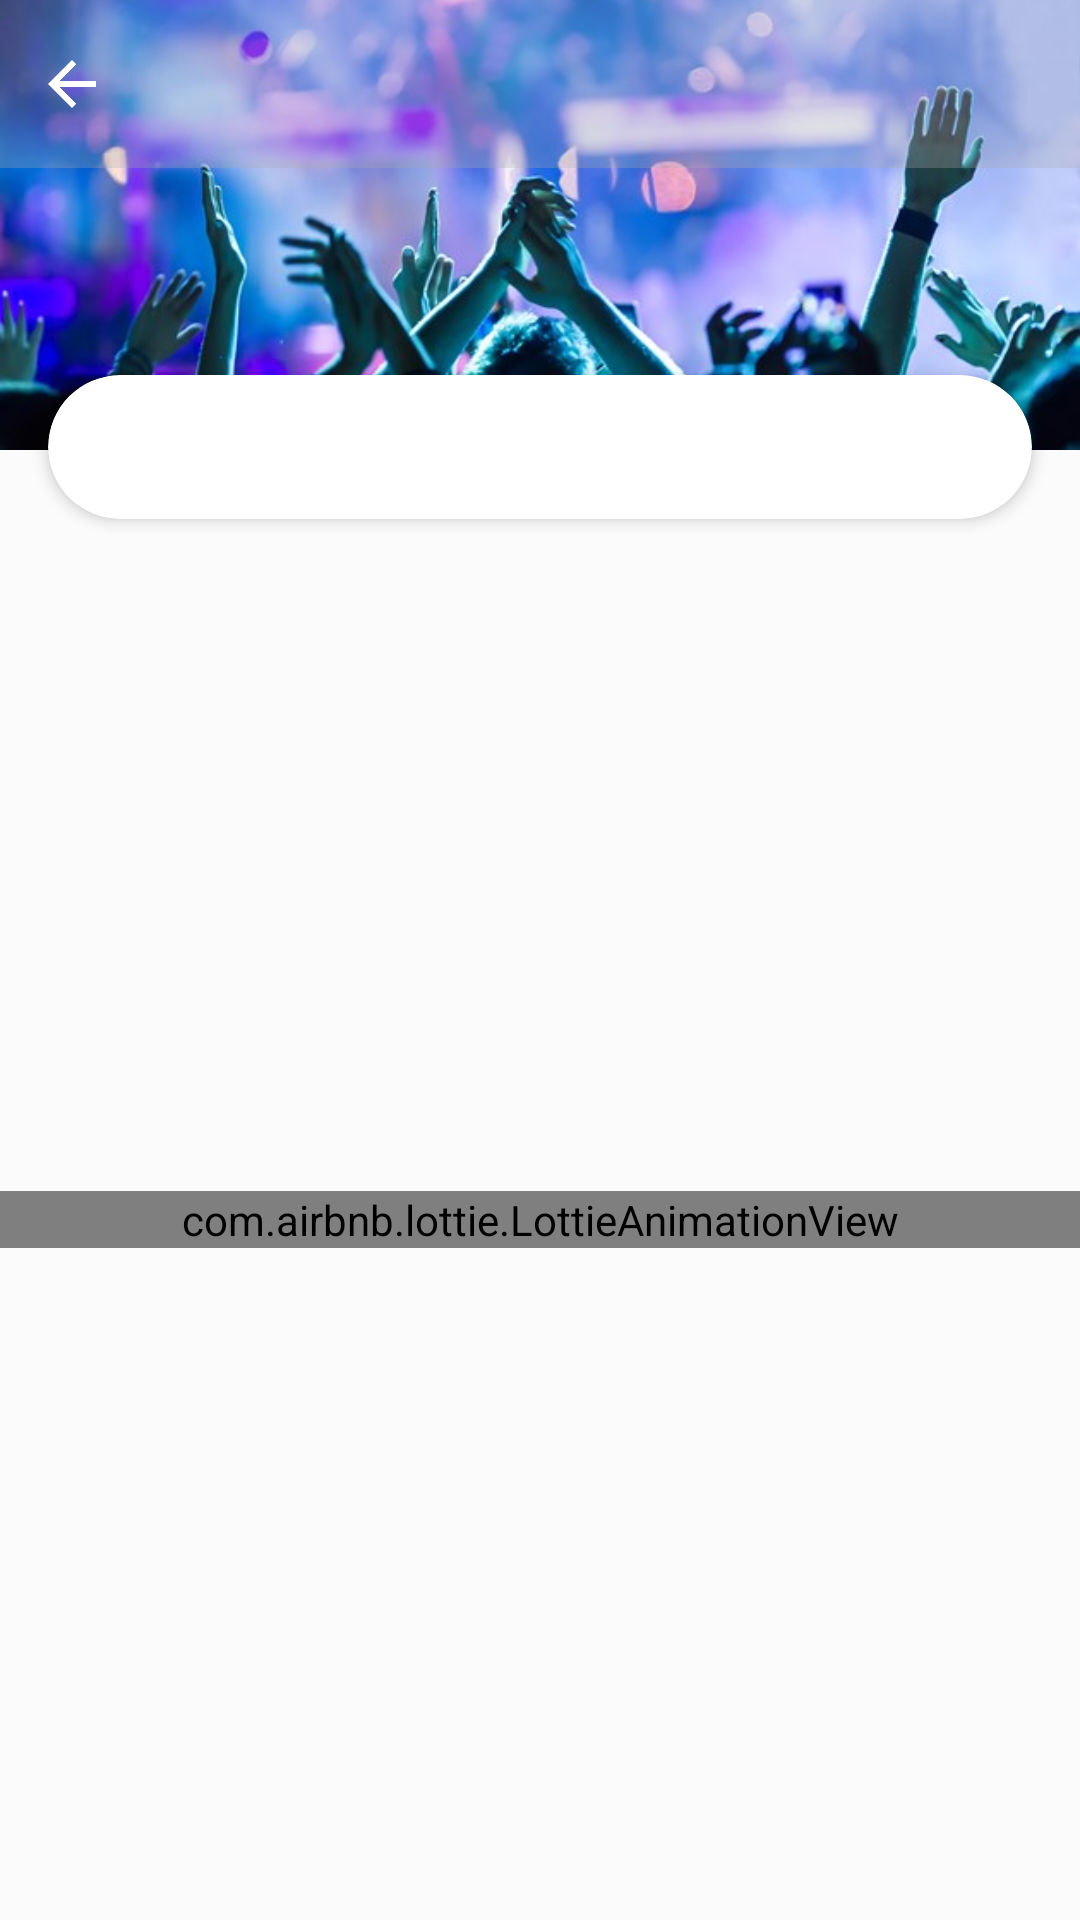

Reconstruct the res/layout file that produces this screen, plus the resources it refers to.
<!-- AndroidManifest.xml: application theme Theme.MusicManager -->
<!-- res/layout/fragment_top_albums.xml -->
<?xml version="1.0" encoding="utf-8"?>
<androidx.constraintlayout.widget.ConstraintLayout xmlns:android="http://schemas.android.com/apk/res/android"
    xmlns:app="http://schemas.android.com/apk/res-auto"
    xmlns:tools="http://schemas.android.com/tools"
    android:id="@+id/rootView"
    android:layout_width="match_parent"
    android:layout_height="match_parent"
    android:background="?attr/colorPrimaryVariant">

    <ImageView
        android:id="@+id/imgCover"
        android:layout_width="match_parent"
        android:layout_height="@dimen/top_albums_cover_image_height"
        android:contentDescription="@string/cover"
        android:scaleType="centerCrop"
        android:src="@drawable/img_top_albums_cover"
        app:layout_constraintEnd_toEndOf="parent"
        app:layout_constraintStart_toStartOf="parent"
        app:layout_constraintTop_toTopOf="parent" />

    <include
        android:id="@+id/toolbar"
        layout="@layout/toolbar_layout" />

    <androidx.cardview.widget.CardView
        android:id="@+id/cardView"
        android:layout_width="0dp"
        android:layout_height="48dp"
        android:layout_marginStart="16dp"
        android:layout_marginTop="@dimen/top_albums_search_card_margin_top"
        android:layout_marginEnd="16dp"
        app:cardCornerRadius="25dp"
        app:cardElevation="3dp"
        app:layout_constraintEnd_toEndOf="parent"
        app:layout_constraintStart_toStartOf="parent"
        app:layout_constraintTop_toTopOf="parent"
        app:layout_constraintWidth_max="@dimen/search_card_max_width">

        <RelativeLayout
            android:layout_width="match_parent"
            android:layout_height="match_parent"
            android:orientation="horizontal">

            <ProgressBar
                android:id="@+id/progress"
                android:layout_width="32dp"
                android:layout_height="32dp"
                android:layout_alignParentEnd="true"
                android:layout_centerVertical="true"
                android:layout_marginStart="8dp"
                android:layout_marginEnd="8dp"
                android:visibility="invisible" />

            <TextView
                android:id="@+id/txtName"
                android:layout_width="match_parent"
                android:layout_height="match_parent"
                android:layout_centerInParent="true"
                android:gravity="center"
                android:lines="1"
                android:paddingStart="8dp"
                android:paddingEnd="8dp"
                android:textSize="16sp"
                android:textStyle="bold" />

        </RelativeLayout>

    </androidx.cardview.widget.CardView>

    <androidx.recyclerview.widget.RecyclerView
        android:id="@+id/recycler"
        android:layout_width="0dp"
        android:layout_height="0dp"
        android:layout_marginStart="8dp"
        android:layout_marginEnd="8dp"
        android:clipToPadding="false"
        android:orientation="vertical"
        android:paddingTop="32dp"
        android:paddingBottom="8dp"
        app:layoutManager="androidx.recyclerview.widget.LinearLayoutManager"
        app:layout_constraintBottom_toBottomOf="parent"
        app:layout_constraintEnd_toEndOf="parent"
        app:layout_constraintStart_toStartOf="parent"
        app:layout_constraintTop_toBottomOf="@+id/imgCover"
        tools:listitem="@layout/search_layout_item" />

    <com.airbnb.lottie.LottieAnimationView
        android:id="@+id/empty"
        android:layout_width="0dp"
        android:layout_height="wrap_content"
        app:layout_constraintBottom_toBottomOf="parent"
        app:layout_constraintEnd_toEndOf="parent"
        app:layout_constraintStart_toStartOf="parent"
        app:layout_constraintTop_toBottomOf="@id/cardView"
        app:lottie_autoPlay="true"
        app:lottie_fileName="empty_box.json"
        app:lottie_loop="true" />

</androidx.constraintlayout.widget.ConstraintLayout>
<!-- res/layout/toolbar_layout.xml (included above) -->
<?xml version="1.0" encoding="utf-8"?>
<androidx.constraintlayout.widget.ConstraintLayout xmlns:android="http://schemas.android.com/apk/res/android"
    xmlns:app="http://schemas.android.com/apk/res-auto"
    android:id="@+id/toolbar"
    android:layout_width="match_parent"
    android:layout_height="?actionBarSize"
    android:background="@color/blue_grey_300"
    android:fitsSystemWindows="true">

    <ImageView
        android:id="@+id/imgBack"
        android:layout_width="48dp"
        android:layout_height="48dp"
        android:contentDescription="@string/back"
        android:padding="12dp"
        app:layout_constraintBottom_toBottomOf="parent"
        app:layout_constraintStart_toStartOf="parent"
        app:layout_constraintTop_toTopOf="parent"
        app:srcCompat="@drawable/ic_arrow_back" />

    <TextView
        android:id="@+id/txtTitle"
        style="@style/Theme.MusicManager.Text.Header"
        android:layout_width="wrap_content"
        android:layout_height="wrap_content"
        app:layout_constraintBottom_toBottomOf="parent"
        app:layout_constraintEnd_toEndOf="parent"
        app:layout_constraintStart_toStartOf="parent"
        app:layout_constraintTop_toTopOf="parent" />

    <ImageView
        android:id="@+id/imgSave"
        android:layout_width="48dp"
        android:layout_height="48dp"
        android:contentDescription="@string/save_button"
        android:padding="8dp"
        android:src="@drawable/ic_empty_star"
        android:visibility="gone"
        app:layout_constraintBottom_toBottomOf="parent"
        app:layout_constraintEnd_toEndOf="parent"
        app:layout_constraintTop_toTopOf="parent" />

</androidx.constraintlayout.widget.ConstraintLayout>
<!-- res/layout/search_layout_item.xml (included above) -->
<?xml version="1.0" encoding="utf-8"?>
<LinearLayout xmlns:android="http://schemas.android.com/apk/res/android"
    xmlns:app="http://schemas.android.com/apk/res-auto"
    xmlns:tools="http://schemas.android.com/tools"
    android:layout_width="match_parent"
    android:layout_height="140dp"
    android:layout_marginTop="12dp"
    android:orientation="horizontal">

    <androidx.cardview.widget.CardView
        android:layout_width="140dp"
        android:layout_height="140dp"
        android:layout_gravity="center"
        app:cardCornerRadius="15dp"
        app:cardUseCompatPadding="true">

        <ImageView
            android:id="@+id/imgArtist"
            android:layout_width="match_parent"
            android:layout_height="match_parent"
            android:scaleType="centerCrop"
            android:src="@drawable/ic_album_placeholder"
            tools:ignore="ContentDescription" />
    </androidx.cardview.widget.CardView>

    <TextView
        android:id="@+id/txtName"
        android:layout_width="0dp"
        android:layout_height="match_parent"
        android:layout_weight="1"
        android:gravity="start|center_vertical"
        android:paddingStart="8dp"
        android:paddingEnd="8dp"
        android:textSize="18sp"
        android:textStyle="bold" />

</LinearLayout>
<!-- resources referenced by this layout -->
<resources>
  <color name="blue_grey_300">#4DA9A9AC</color>
  <dimen name="search_card_max_width">500dp</dimen>
  <dimen name="top_albums_cover_image_height">150dp</dimen>
  <dimen name="top_albums_search_card_margin_top">125dp</dimen>
  <!-- drawable ic_album_placeholder: png bitmap (drawable, 29451 bytes) -->
  <!-- drawable ic_arrow_back (drawable) -->
  <vector xmlns:android="http://schemas.android.com/apk/res/android"
      android:width="24dp"
      android:height="24dp"
      android:autoMirrored="true"
      android:tint="#FFFFFF"
      android:viewportWidth="24.0"
      android:viewportHeight="24.0">
      <path
          android:fillColor="?attr/colorOnPrimary"
          android:pathData="M20,11H7.83l5.59,-5.59L12,4l-8,8 8,8 1.41,-1.41L7.83,13H20v-2z" />
  </vector>
  <!-- drawable ic_empty_star (drawable) -->
  <vector xmlns:android="http://schemas.android.com/apk/res/android"
      xmlns:aapt="http://schemas.android.com/aapt"
      android:width="20dp"
      android:height="19dp"
      android:viewportWidth="20"
      android:viewportHeight="19">
      <path
          android:fillColor="#00000000"
          android:fillType="evenOdd"
          android:pathData="M10.6751,1.4165L12.8689,5.8167C12.9788,6.0387 13.191,6.1936 13.4373,6.2295L18.3487,6.9368C18.5476,6.9633 18.7266,7.0672 18.8488,7.2258C19.078,7.5233 19.043,7.9446 18.7683,8.2005L15.2086,11.6326C15.0277,11.8027 14.9472,12.052 14.9945,12.2947L15.847,17.1379C15.9067,17.5392 15.632,17.9151 15.2294,17.9803C15.0627,18.0058 14.8922,17.9794 14.7407,17.9047L10.3663,15.6182C10.1466,15.4992 9.8833,15.4992 9.6635,15.6182L5.257,17.917C4.8885,18.104 4.4376,17.9652 4.2368,17.6054C4.1601,17.4599 4.1336,17.2946 4.1601,17.1331L5.0126,12.29C5.0552,12.0482 4.9747,11.7998 4.7985,11.6289L1.2199,8.1977C0.9281,7.9087 0.9262,7.4383 1.217,7.1474C1.218,7.1465 1.2189,7.1446 1.2199,7.1437C1.3402,7.0351 1.4879,6.9623 1.648,6.934L6.5604,6.2266C6.8057,6.1879 7.0169,6.0349 7.1287,5.8129L9.3206,1.4165C9.4087,1.238 9.565,1.1011 9.7544,1.0388C9.9448,0.9755 10.1532,0.9906 10.3322,1.0803C10.4791,1.153 10.5994,1.2711 10.6751,1.4165Z"
          android:strokeWidth="1.5"
          android:strokeLineCap="round"
          android:strokeLineJoin="round">
          <aapt:attr name="android:strokeColor">
              <gradient
                  android:endX="1.52368"
                  android:endY="18.053"
                  android:startX="19.471"
                  android:startY="1.00018"
                  android:type="linear">
                  <item
                      android:color="#99121212"
                      android:offset="0" />
                  <item
                      android:color="#FF121212"
                      android:offset="1" />
              </gradient>
          </aapt:attr>
      </path>
  </vector>
  <string name="back">back</string>
  <string name="cover">cover</string>
  <string name="save_button">Save button</string>
  <style name="Theme.MusicManager.Text.Header" parent="Theme.MusicManager.Text">
          <item name="android:textSize">18sp</item>
          <item name="android:textStyle">bold</item>
      </style>
  <style name="Theme.MusicManager" parent="Theme.MaterialComponents.DayNight.NoActionBar">
          <item name="colorPrimary">@color/white_alpha_100</item>
          <item name="colorPrimaryVariant">@color/grey_50_alpha_100</item>
          <item name="colorOnPrimary">@color/black_alpha_100</item>
          <item name="android:statusBarColor">@color/white_alpha_100</item>
          <item name="colorOnError">@color/red_400</item>
          <item name="fontFamily">@font/open_sans</item>
          <item name="android:navigationBarColor">?attr/colorPrimary</item>
          <item name="android:windowLightStatusBar" tools:targetApi="m">true</item>
      </style>
  <style name="Theme.MusicManager.Text">
          <item name="android:textColor">?attr/colorOnPrimary</item>
      </style>
  <color name="white_alpha_100">#FFFFFFFF</color>
  <color name="grey_50_alpha_100">#FFFBFBFB</color>
  <color name="black_alpha_100">#FF000000</color>
  <color name="red_400">#EB5757</color>
</resources>
